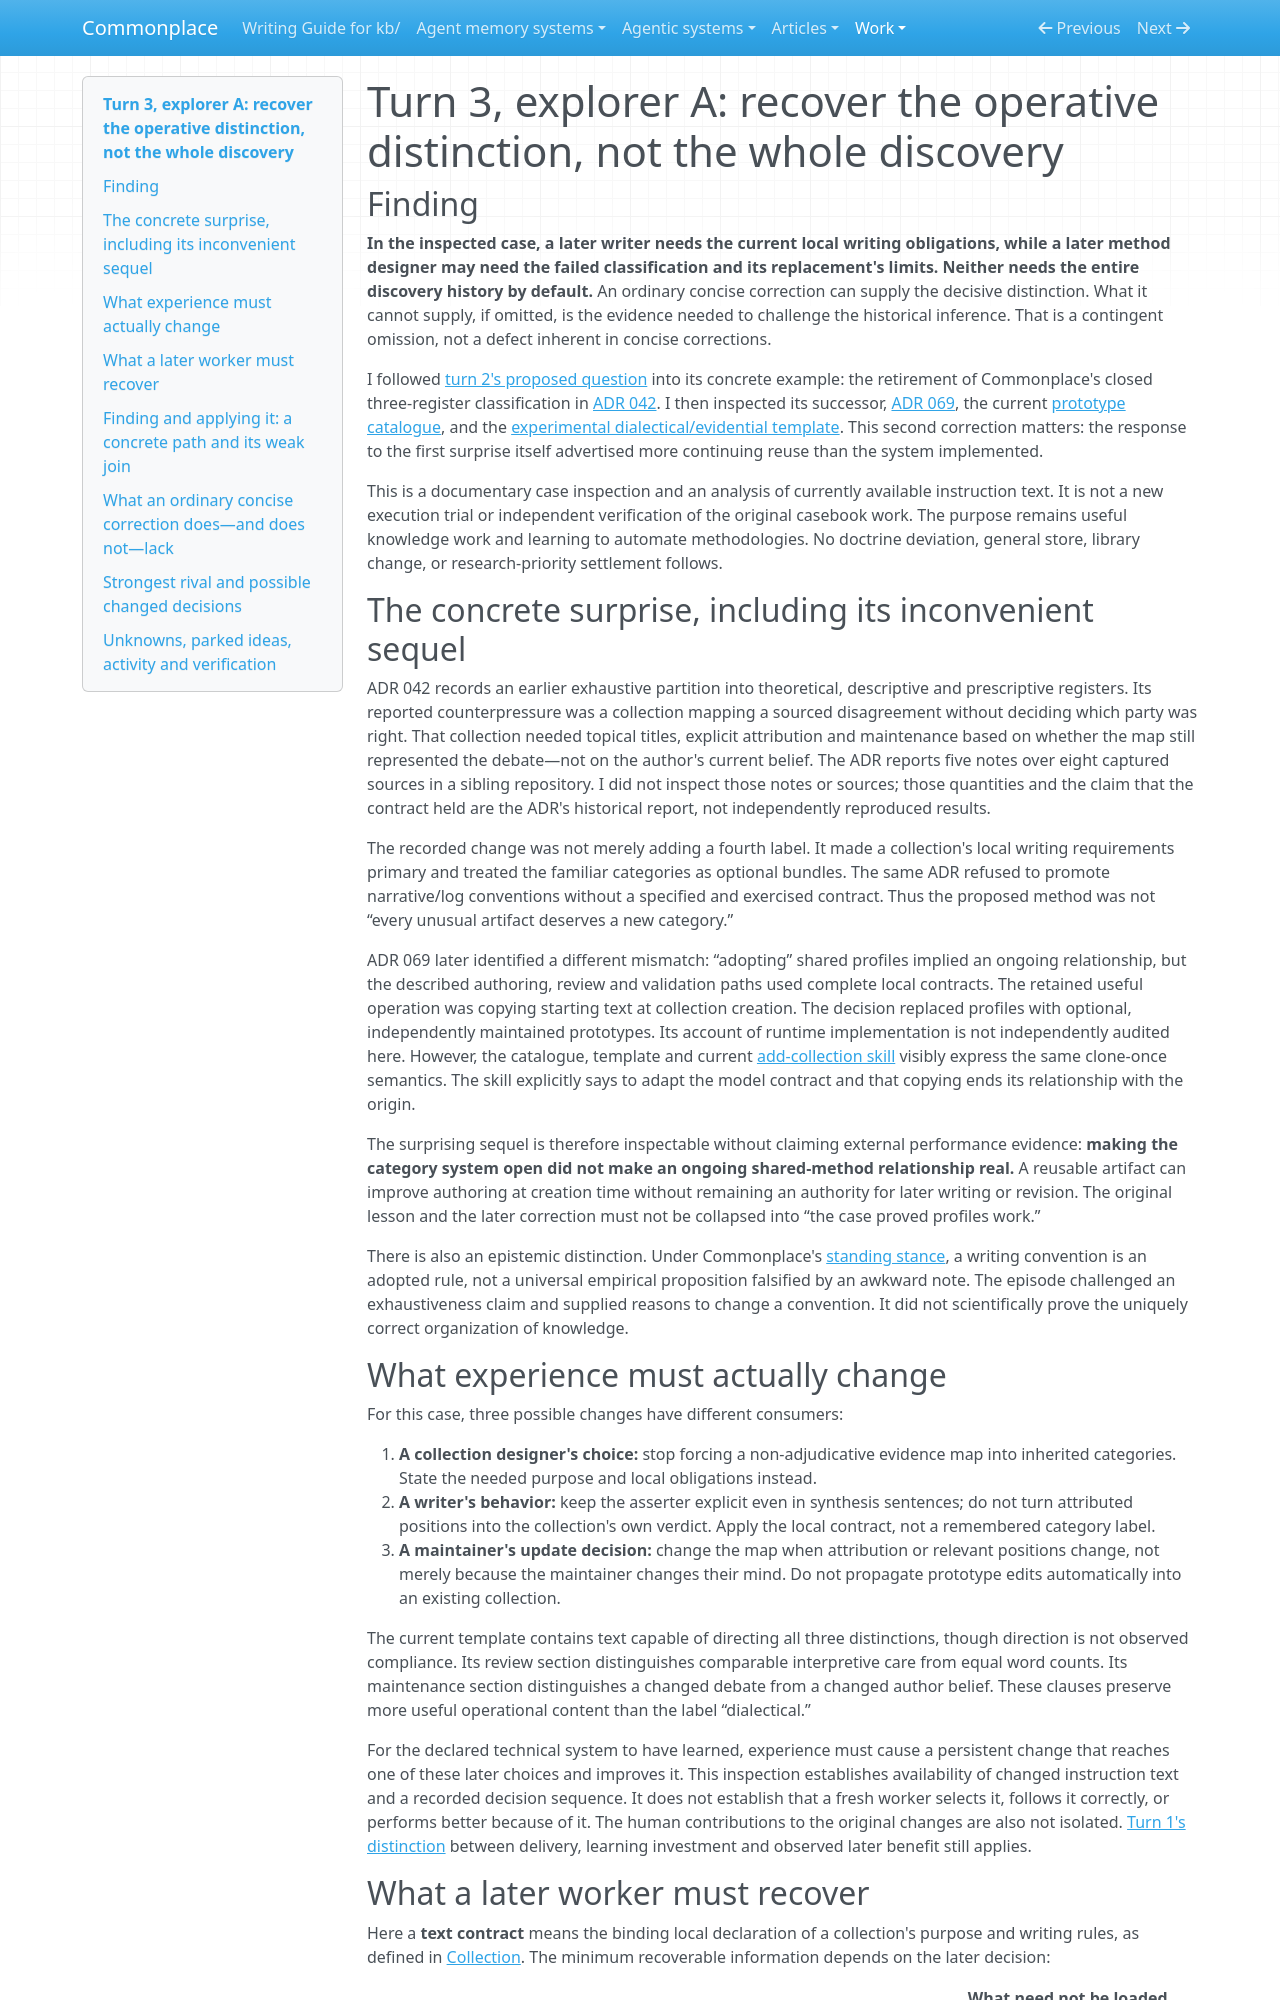

repository: zby/commonplace · page: work/open-ended-work-economics/bootstrap-exploration/turn-03/explorer-a/index.html · generator: mkdocs

# Turn 3, explorer A: recover the operative distinction, not the whole discovery

## Finding

**In the inspected case, a later writer needs the current local writing obligations, while a later method designer may need the failed classification and its replacement's limits. Neither needs the entire discovery history by default.** An ordinary concise correction can supply the decisive distinction. What it cannot supply, if omitted, is the evidence needed to challenge the historical inference. That is a contingent omission, not a defect inherent in concise corrections.

I followed [turn 2's proposed question](../turn-02/integration.md) into its concrete example: the retirement of Commonplace's closed three-register classification in [ADR 042](../../../../reference/adr/042-register-becomes-a-default-profile-under-open-ended-text-contracts.md). I then inspected its successor, [ADR 069](../../../../reference/adr/069-collection-contract-bundles-become-one-time-prototypes.md), the current [prototype catalogue](https://github.com/zby/commonplace/blob/3c13e9c2a8176d7116bd0dfe61510f1923a99bf3/kb/reference/collection-prototypes.md), and the [experimental dialectical/evidential template](../../../../../src/commonplace/_data/templates/user-dialectical-evidential-COLLECTION.md). This second correction matters: the response to the first surprise itself advertised more continuing reuse than the system implemented.

This is a documentary case inspection and an analysis of currently available instruction text. It is not a new execution trial or independent verification of the original casebook work. The purpose remains useful knowledge work and learning to automate methodologies. No doctrine deviation, general store, library change, or research-priority settlement follows.

## The concrete surprise, including its inconvenient sequel

ADR 042 records an earlier exhaustive partition into theoretical, descriptive and prescriptive registers. Its reported counterpressure was a collection mapping a sourced disagreement without deciding which party was right. That collection needed topical titles, explicit attribution and maintenance based on whether the map still represented the debate—not on the author's current belief. The ADR reports five notes over eight captured sources in a sibling repository. I did not inspect those notes or sources; those quantities and the claim that the contract held are the ADR's historical report, not independently reproduced results.

The recorded change was not merely adding a fourth label. It made a collection's local writing requirements primary and treated the familiar categories as optional bundles. The same ADR refused to promote narrative/log conventions without a specified and exercised contract. Thus the proposed method was not “every unusual artifact deserves a new category.”

ADR 069 later identified a different mismatch: “adopting” shared profiles implied an ongoing relationship, but the described authoring, review and validation paths used complete local contracts. The retained useful operation was copying starting text at collection creation. The decision replaced profiles with optional, independently maintained prototypes. Its account of runtime implementation is not independently audited here. However, the catalogue, template and current [add-collection skill](../../../../instructions/cp-skill-add-collection/SKILL.md) visibly express the same clone-once semantics. The skill explicitly says to adapt the model contract and that copying ends its relationship with the origin.

The surprising sequel is therefore inspectable without claiming external performance evidence: **making the category system open did not make an ongoing shared-method relationship real.** A reusable artifact can improve authoring at creation time without remaining an authority for later writing or revision. The original lesson and the later correction must not be collapsed into “the case proved profiles work.”

There is also an epistemic distinction. Under Commonplace's [standing stance](../../../../reference/epistemic-stance.md), a writing convention is an adopted rule, not a universal empirical proposition falsified by an awkward note. The episode challenged an exhaustiveness claim and supplied reasons to change a convention. It did not scientifically prove the uniquely correct organization of knowledge.

## What experience must actually change

For this case, three possible changes have different consumers:

1. **A collection designer's choice:** stop forcing a non-adjudicative evidence map into inherited categories. State the needed purpose and local obligations instead.
2. **A writer's behavior:** keep the asserter explicit even in synthesis sentences; do not turn attributed positions into the collection's own verdict. Apply the local contract, not a remembered category label.
3. **A maintainer's update decision:** change the map when attribution or relevant positions change, not merely because the maintainer changes their mind. Do not propagate prototype edits automatically into an existing collection.

The current template contains text capable of directing all three distinctions, though direction is not observed compliance. Its review section distinguishes comparable interpretive care from equal word counts. Its maintenance section distinguishes a changed debate from a changed author belief. These clauses preserve more useful operational content than the label “dialectical.”

For the declared technical system to have learned, experience must cause a persistent change that reaches one of these later choices and improves it. This inspection establishes availability of changed instruction text and a recorded decision sequence. It does not establish that a fresh worker selects it, follows it correctly, or performs better because of it. The human contributions to the original changes are also not isolated. [Turn 1's distinction](../turn-01/integration.md) between delivery, learning investment and observed later benefit still applies.
